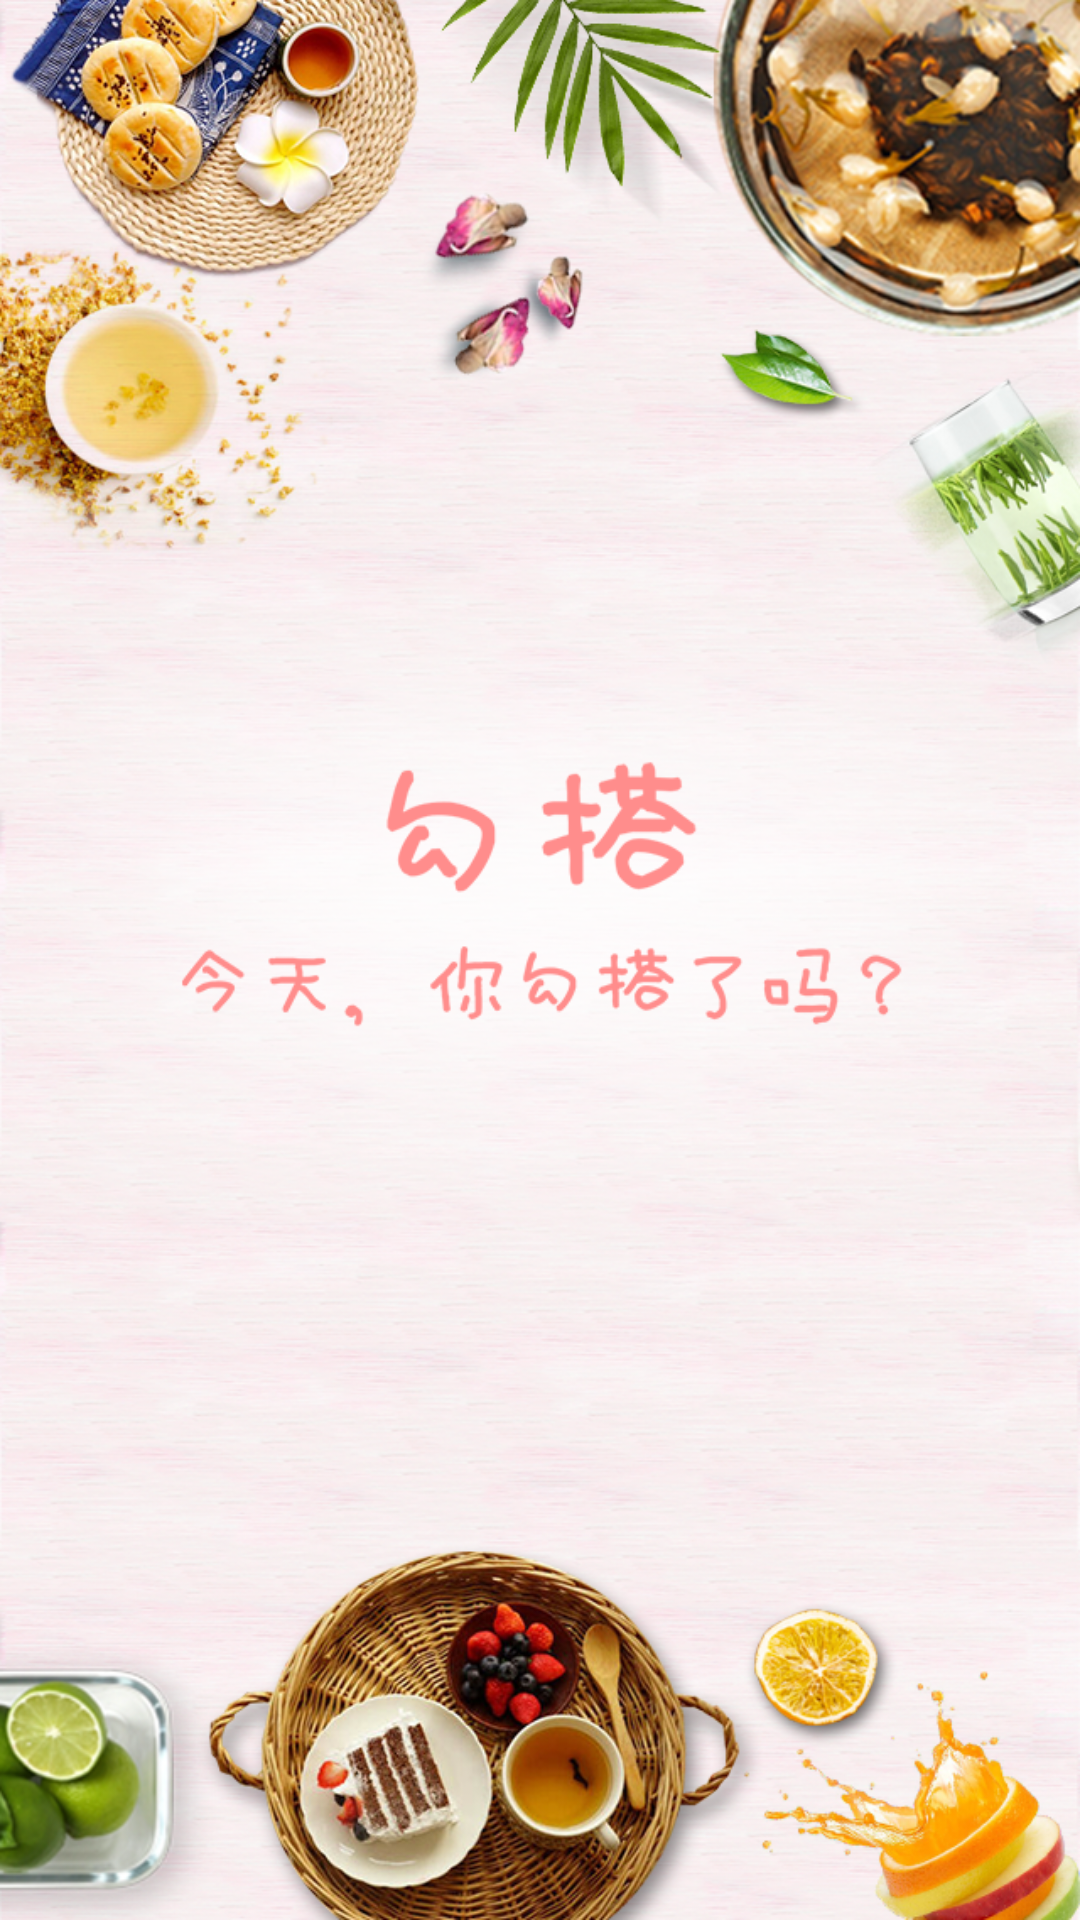

Write the Android layout XML for this screen, with the resource values it uses.
<!-- AndroidManifest.xml: activity theme AppThems -->
<!-- res/layout/activity_splash.xml -->
<?xml version="1.0" encoding="utf-8"?>
<RelativeLayout
    xmlns:android="http://schemas.android.com/apk/res/android"
    android:layout_width="match_parent"
    android:layout_height="match_parent"
    android:background="@drawable/shanpingye_t">


</RelativeLayout>
<!-- resources referenced by this layout -->
<resources>
  <!-- drawable shanpingye_t: png bitmap (drawable-xxhdpi, 971101 bytes) -->
  <style name="AppThems" parent="Theme.AppCompat.Light.NoActionBar">
          <item name="windowNoTitle">true</item>
          <item name="windowActionBar">false</item>
          <item name="android:windowFullscreen">true</item>
          <item name="android:windowContentOverlay">@null</item>
      </style>
</resources>
